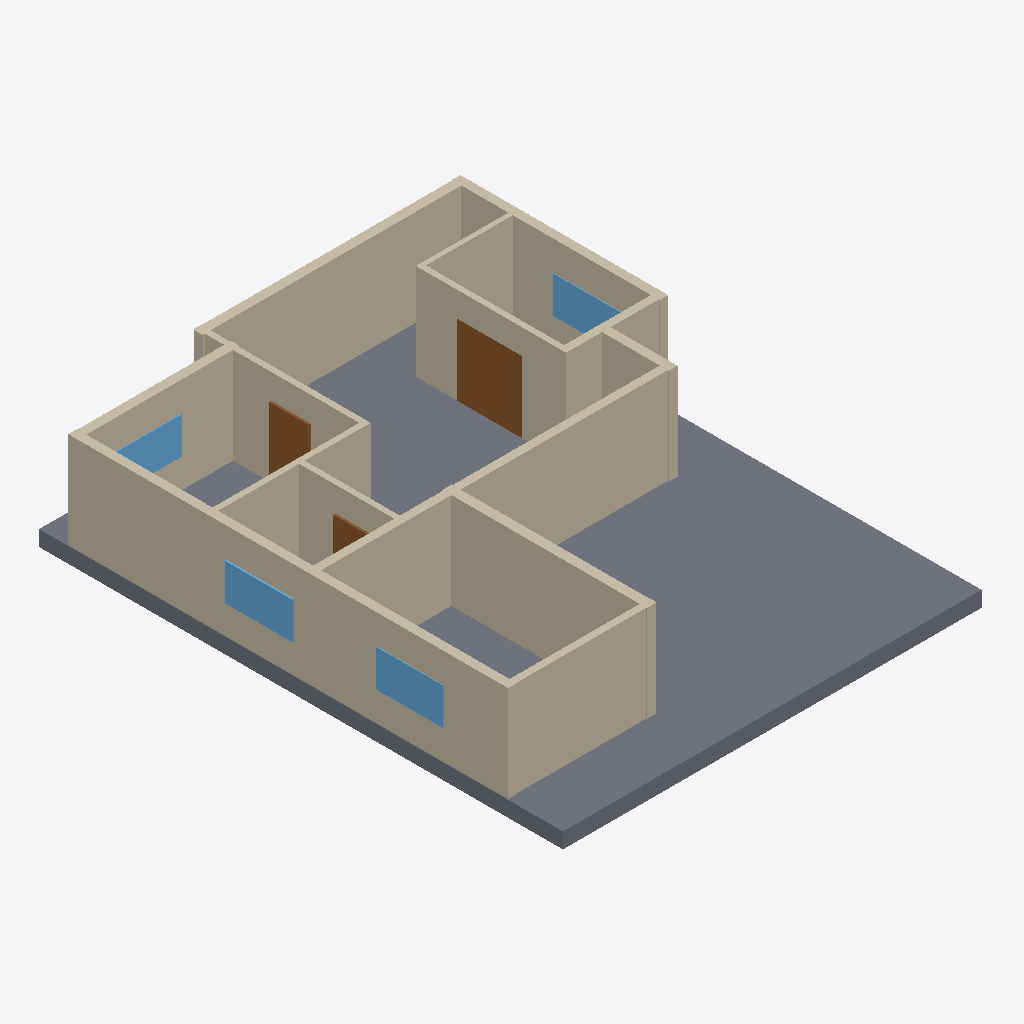
Isometric view of an IFC building model (IFC-SPF (STEP), schema IFC4, length unit millimetre), seen from the south-west, elements coloured by IFC class: 14 walls (beige), 4 windows (light blue), 3 doors (brown), 1 slab (grey).
Extent 12.8 m × 15.8 m × 3.4 m (x, y, z). Elements (25): 14 IfcWall, 6 IfcDoor, 4 IfcWindow, 1 IfcSlab.

HEADER;
FILE_DESCRIPTION(('ViewDefinition[DesignTransferView]'),'2;1');
FILE_NAME('/dev/null','2026-11-14T09:48:53+02:00',(''),(''),'IfcOpenShell 0.9.0.post1','IfcOpenShell 0.9.0.post1','Nobody');
FILE_SCHEMA(('IFC4'));
ENDSEC;
DATA;
#1=IFCPROJECT('16rV39SHrBS8tfZCRcoBTF',$,'plan2ifc',$,$,$,$,(#10),#5);
#12=IFCSITE('2J11vMPBLDM8YKL6zUp$XP',$,'Site',$,$,$,$,$,$,$,$,$,$,$);
#13=IFCBUILDING('04GQl5jVn0Og2YWlcIKwyW',$,'Building',$,$,$,$,$,$,$,$,$);
#14=IFCBUILDINGSTOREY('1V_junc$L1nuqZ4JqMz5WH',$,'Level 0',$,$,$,$,$,$,$);
#547=IFCSLAB('2bZcuyxWL5xRVHB16pplVo',$,'Slab',$,$,#564,#554,$,$);
#217=IFCWALL('2qfHjp60f9ewExk2SCELrw',$,'Wall',$,$,#238,#228,$,$);
#129=IFCWALL('2zwp418q1AsezMAXTYb5AG',$,'Wall',$,$,#150,#140,$,$);
#18=IFCWALL('0ado88AxrBUhRqb4TCtJbA',$,'Wall',$,$,#40,#29,$,$);
#305=IFCWALL('2Gz4kYefr0TuYuVfSe$2K5',$,'Wall',$,$,#326,#316,$,$);
#151=IFCWALL('1uaeqssj11JgNkOKvmtpt8',$,'Wall',$,$,#172,#162,$,$);
#195=IFCWALL('2vdrVcWDHDe9wjRZsQQqil',$,'Wall',$,$,#216,#206,$,$);
#41=IFCWALL('1Ef2phRCDCHg2zxWOcyVft',$,'Wall',$,$,#62,#52,$,$);
#239=IFCWALL('2kfF8xs6n1BBdZXiXeF7Ba',$,'Wall',$,$,#260,#250,$,$);
#173=IFCWALL('0DYqle80LErB9aY4VJFTMi',$,'Wall',$,$,#194,#184,$,$);
#85=IFCWALL('2Nbbcn$OrFzQKYf8WXW4b6',$,'Wall',$,$,#106,#96,$,$);
#63=IFCWALL('3XUx4rQSj1wRN4xPCkZs9a',$,'Wall',$,$,#84,#74,$,$);
#349=IFCDOOR('1PvN4fv7LBmwt4yav_NeTl',$,'Door',$,$,#370,#360,$,$,$,$,$,$);
#107=IFCWALL('0JmwRfxLb9Pv2h3Z4oAIZJ',$,'Wall',$,$,#128,#118,$,$);
#261=IFCWALL('158H7jf_v0WxuXiZHt7Hve',$,'Wall',$,$,#282,#272,$,$);
#283=IFCWALL('1eBSDCfiz3yedYe36dK_ab',$,'Wall',$,$,#304,#294,$,$);
#503=IFCWINDOW('2B0aGM3$P9q8YDGNDUASWN',$,'Window',$,$,#524,#514,$,$,$,$,$,$);
#525=IFCWINDOW('2lU7xkE$PCUvkX60FjKV7d',$,'Window',$,$,#546,#536,$,$,$,$,$,$);
#481=IFCWINDOW('3KGaTPZQD4H8njwJFYbv8h',$,'Window',$,$,#502,#492,$,$,$,$,$,$);
#327=IFCDOOR('0$JOW0wl5CffioSYKzqc12',$,'Door',$,$,#348,#338,$,$,$,$,$,$);
#459=IFCWINDOW('16lyGvgHX2yQnfxmx68IyA',$,'Window',$,$,#480,#470,$,$,$,$,$,$);
#371=IFCDOOR('27GZCbFFPBxfDzB7nZUp4C',$,'Door',$,$,#392,#382,$,$,$,$,$,$);
ENDSEC;
